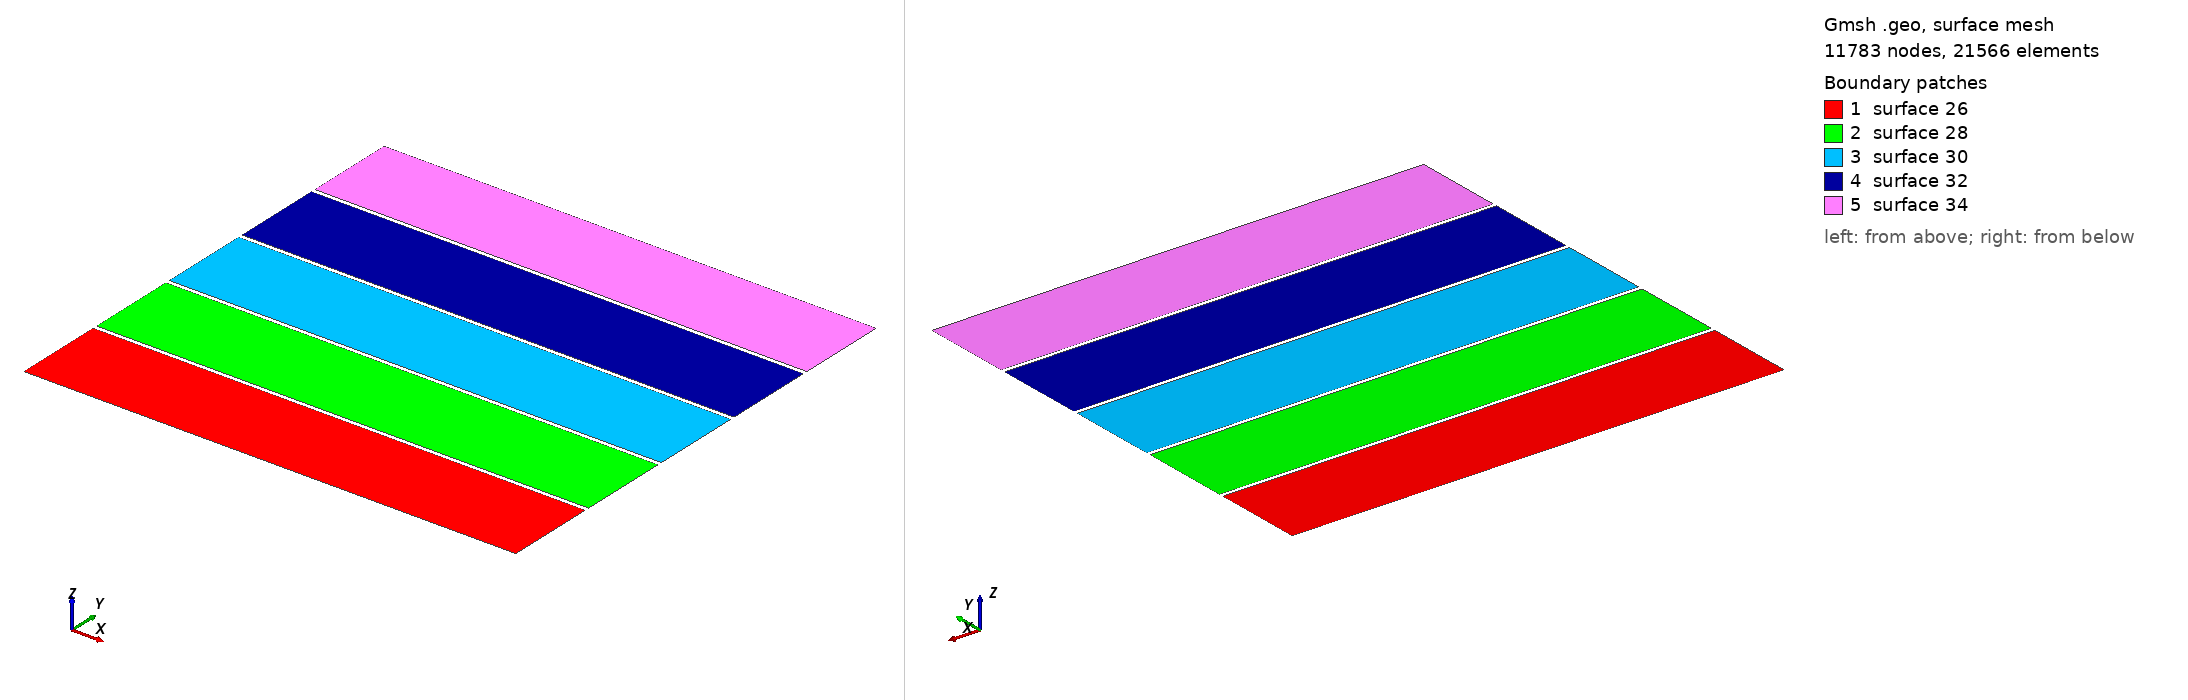

Gmsh geometry script, surface-meshed: 11783 nodes, 21566 surface elements. Boundary patches (legend numbers): 1 surface 26, 2 surface 28, 3 surface 30, 4 surface 32, 5 surface 34. Left view from above one corner, right view from below the opposite corner. The script declares no physical surfaces, so the legend lists its geometric surfaces. The drawing asked Gmsh for element sizes between 1% and 20% of the model's largest extent; the script's own settings can give other sizes.

=== mmGasA01CuY1cp12Bv2.geo (drawn) ===
// Include "mmGasA00Assembly.geo";
// Include "mmGasA00AssemblyParam.geo";

// Include "mmGasA00Bd0pcb12A.geo";
// Include "mmGasA00Bd0pcb12CompLab.pro";
// Include "mmGasA00Bd0pcb12Param.geo";
// Include "mmGasA00Bd0pcb12ParamA.geo";

// Include "mmGasA00CuP0cp12A.geo";
// Include "mmGasA00CuP0cp12Bv0.geo";
// Include "mmGasA00CuP0cp12CompLab.pro";
// Include "mmGasA00CuP0cp12ParamA.geo";
// Include "mmGasA00CuP0cp12ParamBv0.geo";

// Include "mmGasA01Bd1pcb12.geo";
// Include "mmGasA01Bd1pcb12A.geo";
// Include "mmGasA01Bd1pcb12CompLab.pro";
// Include "mmGasA01Bd1pcb12Param.geo";
// Include "mmGasA01Bd1pcb12ParamAv0.geo";
// Include "mmGasA01Bd1pcb12ParamAv1.geo";
// Include "mmGasA01Bd1pcb12ParamAv2.geo";

// Include "mmGasA01CuY1cp12.geo";
// Include "mmGasA01CuY1cp12A.geo";
// Include "mmGasA01CuY1cp12Bv0.geo";
// Include "mmGasA01CuY1cp12Bv1.geo";
// Include "mmGasA01CuY1cp12Bv2.geo";
// Include "mmGasA01CuY1cp12CompLab.pro";
// Include "mmGasA01CuY1cp12Param.geo";
// Include "mmGasA01CuY1cp12ParamBv0.geo";
// Include "mmGasA01CuY1cp12ParamBv1.geo";
Include "mmGasA01CuY1cp12ParamBv2.geo";

// Include "mmGasA02Bd2pcb12.geo";
// Include "mmGasA02Bd2pcb12A.geo";
// Include "mmGasA02Bd2pcb12CompLab.pro";
// Include "mmGasA02Bd2pcb12Param.geo";
// Include "mmGasA02Bd2pcb12ParamA.geo";

// Include "mmGasA02CuX2cp12.geo";
// Include "mmGasA02CuX2cp12A.geo";
// Include "mmGasA02CuX2cp12CompLab.pro";
// Include "mmGasA02CuX2cp12Param.geo";
// Include "mmGasA02CuX2cp12ParamA.geo";

// Include "mmGasA03Bd0pil2cp12.geo";
// Include "mmGasA03Bd0pil2cp12A.geo";
// Include "mmGasA03Bd0pil2cp12CompLab.pro";
// Include "mmGasA03Bd0pil2cp12Param.geo";
// Include "mmGasA03Bd0pil2cp12ParamA.geo";

// Include "mmGasA04Cur0Wr12.geo";
// Include "mmGasA04Cur0Wr12D2x1Wire.geo";
// Include "mmGasA04Cur0Wr12D2x2y2Wire.geo";
// Include "mmGasA04Cur0Wr12D2y1Wire.geo";
// Include "mmGasA04Cur0Wr12Param.geo";
// Include "mmGasA04Cur0Wr12S1x1y1Wire.geo";
// Include "mmGasA04Cur0Wr12S1x2Wire.geo";
// Include "mmGasA04Cur0Wr12S1y2Wire.geo";
// Include "mmGasA04Cur0Wr12Tx1y1x2y2Wire.geo";

// Include "mmGasA04Str0Wr12.geo";
// Include "mmGasA04Str0Wr12D2x1Wire.geo";
// Include "mmGasA04Str0Wr12D2x2y2Wire.geo";
// Include "mmGasA04Str0Wr12D2y1Wire.geo";
// Include "mmGasA04Str0Wr12Param.geo";
// Include "mmGasA04Str0Wr12S1x1y1Wire.geo";
// Include "mmGasA04Str0Wr12S1x2Wire.geo";
// Include "mmGasA04Str0Wr12S1y2Wire.geo";
// Include "mmGasA04Str0Wr12Tx1y1x2y2Wire.geo";

// Include "mmGasA04Wr12CompLab.pro";
// Include "mmGasA04Wr12D2x1WireCompLab.pro";
// Include "mmGasA04Wr12D2x2y2WireCompLab.pro";
// Include "mmGasA04Wr12D2y1WireCompLab.pro";
// Include "mmGasA04Wr12S1x1y1WireCompLab.pro";
// Include "mmGasA04Wr12S1x2WireCompLab.pro";
// Include "mmGasA04Wr12S1y2WireCompLab.pro";
// Include "mmGasA04Wr12Tx1y1x2y2WireCompLab.pro";

// Include "mmGasA05CompLab.pro";
// Include "mmGasA05MaterialDatabase.pro";
// Include "mmGasA05MaterialMacros.pro";
// Include "mmGasA05MeshOp.pro";

// Include "mmGasA05Param.geo";

// Include "mmGasA06SolverElectrostaticsV.pro";
// Include "mmGasA06SolverElectrostaticsV2.pro";
// Include "mmGasA06SolverIntegrationLib.pro";
// Include "mmGasA06SolverJacobianLib.pro";
// Include "mmGasA06SolverOp.pro";

// Include "mmGasA07PipeData.pro";


/// GEOMETRY MODULE 1
/// COPPER STRIP STRUCTURE
//----------------------------------------------------------------------------------------------------------------------------------------------------------------------------------------------------------
//// Variable designation: geometrical element, structural reference, interface / description, number


/// LINES
//----------------------------------------------------------------------------------------------------------------------------------------------------------------------------------------------------------
//// Copper strip border conductor lines


/// LOWER COPPER CONDUCTOR LEVEL 1
//----------------------------------------------------------
//// Bottom upper copper boundary 1cp1 - level 1


/*
lA01cp1Bb1 = newl; Line ( lA01cp1Bb1 ) = { ptExA01cp1C1, ptExA01cp1C2 };
// Transfinite Line { lA01cp1Bb1 } = lA01cp1Bb1;
lA01cp1Bb2 = newl; Line ( lA01cp1Bb2 ) = { ptExA01cp1C2, ptExA01cp1C3 };
// Transfinite Line { lA01cp1Bb2 } = lA01cp1Bb2;
lA01cp1Bb3 = newl; Line ( lA01cp1Bb3 ) = { ptExA01cp1C3, ptExA01cp1C4 };
// Transfinite Line { lA01cp1Bb3 } = lA01cp1Bb3;
lA01cp1Bb4 = newl; Line ( lA01cp1Bb4 ) = { ptExA01cp1C4, ptExA01cp1C1 };
// Transfinite Line { lA01cp1Bb4 } = lA01cp1Bb4;


//----------------------------------------------------------
//// Connect the upper and lower points with lines to form the conductor - level 1

lA01cp12Ib1 = newl; Line ( lA01cp12Ib1 ) = { ptExA01cp2C1, ptExA01cp1C1 };
// Transfinite Line { lA01cp12Ib1 } = lA01cp12Ib1;
lA01cp12Ib2 = newl; Line ( lA01cp12Ib2 ) = { ptExA01cp2C2, ptExA01cp1C2 };
// Transfinite Line { lA01cp12Ib2 } = lA01cp12Ib2;
lA01cp12Ib3 = newl; Line ( lA01cp12Ib3 ) = { ptExA01cp2C3, ptExA01cp1C3 };
// Transfinite Line { lA01cp12Ib3 } = lA01cp12Ib3;
lA01cp12Ib4 = newl; Line ( lA01cp12Ib4 ) = { ptExA01cp2C4, ptExA01cp1C4 };
// Transfinite Line { lA01cp12Ib4 } = lA01cp12Ib4;
*/


//----------------------------------------------------------
//// Upper copper boundary 1cp2 - level 2

lA01cp2Tb1 = newl; Line ( lA01cp2Tb1 ) = { ptExA01cp2C1, ptExA01cp2C2 };
// Transfinite Line { lA01cp2Tb1 } = lA01cp2Tb1;
lA01cp2Tb2 = newl; Line ( lA01cp2Tb2 ) = { ptExA01cp2C2, ptExA01cp2C3 };
// Transfinite Line { lA01cp2Tb2 } = lA01cp2Tb2;
lA01cp2Tb3 = newl; Line ( lA01cp2Tb3 ) = { ptExA01cp2C3, ptExA01cp2C4 };
// Transfinite Line { lA01cp2Tb3 } = lA01cp2Tb3;
lA01cp2Tb4 = newl; Line ( lA01cp2Tb4 ) = { ptExA01cp2C4, ptExA01cp2C1 };
// Transfinite Line { lA01cp2Tb4 } = lA01cp2Tb4;


/// LINES
//----------------------------------------------------------------------------------------------------------------------------------------------------------------------------------------------------------
//// Strip lines


For m1 In { 0:numA01cpUy }
  For n1 In { 0:numA01cpUx }


    /*
    //----------------------------------------------------------
    //// Lower boundary - level 1

    lA01cp1Bb1~{m1}~{n1} = newl; Line ( lA01cp1Bb1~{m1}~{n1} ) = { ptA01cp1C1~{m1}~{n1}, ptA01cp1C2~{m1}~{n1} };
    // Transfinite Line { lA01cp1Bb1~{m1}~{n1} } = lA01cp1Bb1~{m1}~{n1};
    lA01cp1Bb1A[] += lA01cp1Bb1~{m1}~{n1};
    // Delete { Line{ lA01cp1Bb1~{m1}~{n1} }; }
    lA01cp1Bb2~{m1}~{n1} = newl; Line ( lA01cp1Bb2~{m1}~{n1} ) = { ptA01cp1C2~{m1}~{n1}, ptA01cp1C3~{m1}~{n1} };
    // Transfinite Line { lA01cp1Bb2~{m1}~{n1} } = lA01cp1Bb2~{m1}~{n1};
    lA01cp1Bb2A[] += lA01cp1Bb2~{m1}~{n1};
    // Delete { Line{ lA01cp1Bb2~{m1}~{n1} }; }
    lA01cp1Bb3~{m1}~{n1} = newl; Line ( lA01cp1Bb3~{m1}~{n1} ) = { ptA01cp1C3~{m1}~{n1}, ptA01cp1C4~{m1}~{n1} };
    // Transfinite Line { lA01cp1Bb3~{m1}~{n1} } = lA01cp1Bb3~{m1}~{n1};
    lA01cp1Bb3A[] += lA01cp1Bb3~{m1}~{n1};
    // Delete { Line{ lA01cp1Bb3~{m1}~{n1} }; }
    lA01cp1Bb4~{m1}~{n1} = newl; Line ( lA01cp1Bb4~{m1}~{n1} ) = { ptA01cp1C4~{m1}~{n1}, ptA01cp1C1~{m1}~{n1} };
    // Transfinite Line { lA01cp1Bb4~{m1}~{n1} } = lA01cp1Bb4~{m1}~{n1};
    lA01cp1Bb4A[] += lA01cp1Bb4~{m1}~{n1};
    // Delete { Line{ lA01cp1Bb4~{m1}~{n1} }; }
    */


    //----------------------------------------------------------
    //// Upper boundary - level 2

    lA01cp2Tb1~{m1}~{n1} = newl; Line ( lA01cp2Tb1~{m1}~{n1} ) = { ptA01cp2C1~{m1}~{n1}, ptA01cp2C2~{m1}~{n1} };
    // Transfinite Line { lA01cp2Tb1~{m1}~{n1} } = lA01cp2Tb1~{m1}~{n1};
    lA01cp2Tb1A[] += lA01cp2Tb1~{m1}~{n1};
    lA01cp2Tb2~{m1}~{n1} = newl; Line ( lA01cp2Tb2~{m1}~{n1} ) = { ptA01cp2C2~{m1}~{n1}, ptA01cp2C3~{m1}~{n1} };
    // Transfinite Line { lA01cp2Tb2~{m1}~{n1} } = lA01cp2Tb2~{m1}~{n1};
    lA01cp2Tb2A[] += lA01cp2Tb2~{m1}~{n1};
    lA01cp2Tb3~{m1}~{n1} = newl; Line ( lA01cp2Tb3~{m1}~{n1} ) = { ptA01cp2C3~{m1}~{n1}, ptA01cp2C4~{m1}~{n1} };
    // Transfinite Line { lA01cp2Tb3~{m1}~{n1} } = lA01cp2Tb3~{m1}~{n1};
    lA01cp2Tb3A[] += lA01cp2Tb3~{m1}~{n1};
    lA01cp2Tb4~{m1}~{n1} = newl; Line ( lA01cp2Tb4~{m1}~{n1} ) = { ptA01cp2C4~{m1}~{n1}, ptA01cp2C1~{m1}~{n1} };
    // Transfinite Line { lA01cp2Tb4~{m1}~{n1} } = lA01cp2Tb4~{m1}~{n1};
    lA01cp2Tb4A[] += lA01cp2Tb4~{m1}~{n1};


    /*
    //----------------------------------------------------------
    //// Intermediate boundary - connect the upper and lower points with lines to form the strip conductor

    lA01cp12Ib1~{m1}~{n1} = newl; Line ( lA01cp12Ib1~{m1}~{n1} ) = { ptA01cp2C1~{m1}~{n1}, ptA01cp1C1~{m1}~{n1} };
    // Transfinite Line { lA01cp12Ib1~{m1}~{n1} } = lA01cp12Ib1~{m1}~{n1};
    lA01cp12Ib1A[] += lA01cp12Ib1~{m1}~{n1};
    lA01cp12Ib2~{m1}~{n1} = newl; Line ( lA01cp12Ib2~{m1}~{n1} ) = { ptA01cp2C2~{m1}~{n1}, ptA01cp1C2~{m1}~{n1} };
    // Transfinite Line { lA01cp12Ib2~{m1}~{n1} } = lA01cp12Ib2~{m1}~{n1};
    lA01cp12Ib2A[] += lA01cp12Ib2~{m1}~{n1};
    lA01cp12Ib3~{m1}~{n1} = newl; Line ( lA01cp12Ib3~{m1}~{n1} ) = { ptA01cp2C3~{m1}~{n1}, ptA01cp1C3~{m1}~{n1} };
    // Transfinite Line { lA01cp12Ib3~{m1}~{n1} } = lA01cp12Ib3~{m1}~{n1};
    lA01cp12Ib3A[] += lA01cp12Ib3~{m1}~{n1};
    lA01cp12Ib4~{m1}~{n1} = newl; Line ( lA01cp12Ib4~{m1}~{n1} ) = { ptA01cp2C4~{m1}~{n1}, ptA01cp1C4~{m1}~{n1} };
    // Transfinite Line { lA01cp12Ib4~{m1}~{n1} } = lA01cp12Ib4~{m1}~{n1};
    lA01cp12Ib4A[] += lA01cp12Ib4~{m1}~{n1};
    */


 EndFor
EndFor


/// SURFACES
//----------------------------------------------------------------------------------------------------------------------------------------------------------------------------------------------------------
//// Copper strip surfaces



For m1 In { 0:numA01cpUy }
 For n1 In { 0:numA01cpUx }


    /*
    //----------------------------------------------------------
    //// Side boundary

    llA01cp12Ib1~{m1}~{n1} = newll; Line Loop ( llA01cp12Ib1~{m1}~{n1} ) = { lA01cp1Bb1~{m1}~{n1}, -lA01cp12Ib2~{m1}~{n1}, -lA01cp2Tb1~{m1}~{n1}, lA01cp12Ib1~{m1}~{n1} };
    psA01cp12Ib1~{m1}~{n1} = news; Plane Surface ( psA01cp12Ib1~{m1}~{n1} ) = { llA01cp12Ib1~{m1}~{n1} };
    surfA01cp12Ib1A[] += psA01cp12Ib1~{m1}~{n1};
    // Transfinite Surface { psA01cp12Ib1~{m1}~{n1} };
    // Recombine Surface { psA01cp12Ib1~{m1}~{n1} };

    //----------------------------------------------------------
    //// Side boundary

    llA01cp12Ib2~{m1}~{n1} = newll; Line Loop ( llA01cp12Ib2~{m1}~{n1} ) = { lA01cp1Bb2~{m1}~{n1}, -lA01cp12Ib3~{m1}~{n1}, -lA01cp2Tb2~{m1}~{n1}, lA01cp12Ib2~{m1}~{n1} };
    psA01cp12Ib2~{m1}~{n1} = news; Plane Surface ( psA01cp12Ib2~{m1}~{n1} ) = { llA01cp12Ib2~{m1}~{n1} };
    surfA01cp12Ib2A[] += psA01cp12Ib2~{m1}~{n1};
    // Transfinite Surface { psA01cp12Ib2~{m1}~{n1} };
    // Recombine Surface { psA01cp12Ib2~{m1}~{n1} };

    //----------------------------------------------------------
    //// Side boundary

    llA01cp12Ib3~{m1}~{n1} = newll; Line Loop ( llA01cp12Ib3~{m1}~{n1} ) = { lA01cp1Bb3~{m1}~{n1}, -lA01cp12Ib4~{m1}~{n1}, -lA01cp2Tb3~{m1}~{n1}, lA01cp12Ib3~{m1}~{n1} };
    psA01cp12Ib3~{m1}~{n1} = news; Plane Surface ( psA01cp12Ib3~{m1}~{n1} ) = { llA01cp12Ib3~{m1}~{n1} };
    surfA01cp12Ib3A[] += psA01cp12Ib3~{m1}~{n1};
    // Transfinite Surface { psA01cp12Ib3~{m1}~{n1} };
    // Recombine Surface { psA01cp12Ib3~{m1}~{n1} };

    //----------------------------------------------------------
    //// Side boundary

    llA01cp12Ib4~{m1}~{n1} = newll; Line Loop ( llA01cp12Ib4~{m1}~{n1} ) = { lA01cp1Bb4~{m1}~{n1}, -lA01cp12Ib1~{m1}~{n1}, -lA01cp2Tb4~{m1}~{n1}, lA01cp12Ib4~{m1}~{n1} };
    psA01cp12Ib4~{m1}~{n1} = news; Plane Surface ( psA01cp12Ib4~{m1}~{n1} ) = { llA01cp12Ib4~{m1}~{n1} };
    surfA01cp12Ib4A[] += psA01cp12Ib4~{m1}~{n1};
    // Transfinite Surface { psA01cp12Ib4~{m1}~{n1} };
    // Recombine Surface { psA01cp12Ib4~{m1}~{n1} };

    //----------------------------------------------------------
    //// Bottom boundary

    llA01cp12Bb5~{m1}~{n1} = newll; Line Loop ( llA01cp12Bb5~{m1}~{n1} ) = { lA01cp1Bb1~{m1}~{n1}, lA01cp1Bb2~{m1}~{n1}, lA01cp1Bb3~{m1}~{n1}, lA01cp1Bb4~{m1}~{n1} };
    llA01cp12Bb5A[] += llA01cp12Bb5~{m1}~{n1};
    psA01cp12Bb5A~{m1}~{n1} = news; Plane Surface ( psA01cp12Bb5A~{m1}~{n1} ) = { llA01cp12Bb5~{m1}~{n1} };
    surfA01cp1Bb5A[] += psA01cp12Bb5A~{m1}~{n1};
    // Transfinite Surface { psA01cp12Bb5A~{m1}~{n1} };
    // Recombine Surface { psA01cp12Bb5A~{m1}~{n1} };
    */


    //----------------------------------------------------------
    //// Top boundary

    llA01cp12Tb6~{m1}~{n1} = newll; Line Loop ( llA01cp12Tb6~{m1}~{n1} ) = { lA01cp2Tb1~{m1}~{n1}, lA01cp2Tb2~{m1}~{n1}, lA01cp2Tb3~{m1}~{n1}, lA01cp2Tb4~{m1}~{n1} };
    psA01cp12Tb6A~{m1}~{n1} = news; Plane Surface ( psA01cp12Tb6A~{m1}~{n1} ) = { llA01cp12Tb6~{m1}~{n1} };
    surfA01cp2Tb6A[] += psA01cp12Tb6A~{m1}~{n1};
    // Transfinite Surface { psA01cp12Tb6A~{m1}~{n1} };
    // Recombine Surface { psA01cp12Tb6A~{m1}~{n1} };


    /*
    //----------------------------------------------------------
    //// Copper strip and surface loop - anode surface loop

    slA01cpSb1~{m1}~{n1} = newsl; Surface Loop ( slA01cpSb1~{m1}~{n1} ) = { psA01cp12Ib1~{m1}~{n1}, psA01cp12Ib2~{m1}~{n1}, psA01cp12Ib3~{m1}~{n1}, psA01cp12Ib4~{m1}~{n1}, psA01cp12Bb5A~{m1}~{n1}, psA01cp12Tb6A~{m1}~{n1} };
    slA01cpSb1A1[] += slA01cpSb1~{m1}~{n1};
    slA01cpSb1[] = { psA01cp12Ib1~{m1}~{n1}, psA01cp12Ib2~{m1}~{n1}, psA01cp12Ib3~{m1}~{n1}, psA01cp12Ib4~{m1}~{n1}, psA01cp12Bb5A~{m1}~{n1}, psA01cp12Tb6A~{m1}~{n1} };   
    slA01cpSb1A2[] += { psA01cp12Ib1~{m1}~{n1}, psA01cp12Ib2~{m1}~{n1}, psA01cp12Ib3~{m1}~{n1}, psA01cp12Ib4~{m1}~{n1}, psA01cp12Bb5A~{m1}~{n1}, psA01cp12Tb6A~{m1}~{n1} };
    physsurfA01cpSb1~{m1}~{n1} = newreg; Physical Surface ( physsurfA01cpSb1~{m1}~{n1} ) = { slA01cpSb1[] };
    */


 EndFor
EndFor


/*
For m1 In { 0:numA01cpUy }
 For n1 In { 0:numA01cpUx }


volA01cpV1~{m1}~{n1} = newv; Volume ( volA01cpV1~{m1}~{n1} ) = { slA01cpSb1~{m1}~{n1} };
physvolA01cpV1~{m1}~{n1} = newreg; Physical Volume ( physvolA01cpV1~{m1}~{n1} ) = { volA01cpV1~{m1}~{n1} };


 EndFor
EndFor
*/


/// SURFACE LOOP
//----------------------------------------------------------------------------------------------------------------------------------------------------------------------------------------------------------
//// Strip electrode surface loop - lower electrode surface loop

//----------------------------------------------------------
//// Strip copper strip layers

// slA01cpTSb1[] = newsl; Surface Loop ( slA01cpTSb1 ) = { surfA01cp12Ib1A[], surfA01cp12Ib2A[], surfA01cp12Ib3A[], surfA01cp12Ib4A[], surfA01cp1Bb5A[], surfA01cp2Tb6A[] };
// Transfinite Surface { slA01cpTSb1[] };
// Recombine Surface { slA01cpTSb1[] };

// slA01cpBSb1[] += { surfA01cp1Bb5A[] };
// Transfinite Surface { slA01cpBSb1[] };
// Recombine Surface { slA01cpBSb1[] };

//----------------------------------------------------------
//// Strip electrode surface loop - upper electrode surface loop

// slA01cpSb1 = newsl; Surface Loop ( slA01cpSb1 ) = { surfA01cp12Ib1A[], surfA01cp12Ib2A[], surfA01cp12Ib3A[], surfA01cp12Ib4A[], surfA01cp1Bb5A[], surfA01cp2Tb6A[] };
// slA01cpSb1A[] += slA01cpSb1;

        // surfExA01cp1[] = {};
        // vA01cp1[] = {};
        // sA01cp1[] = {};
        // surfExA01cp1[] = { surfA01cp1Bb5A[] };
        // surfExA01cp1[] = Extrude {0, 0, (lvlA01cp2 - lvlA01cp1) } { Surface { surfExA01cp1[] }; Recombine;
        // };

          // vA01cp1[] += surfExA01cp1[1];
          // vtA01cp1[] += vA01cp1[];
          // sA01cp1[] += surfExA01cp1[{2:5}];
          // stA01cp1[] += sA01cp1[];


/// VOLUME
//----------------------------------------------------------------------------------------------------------------------------------------------------------------------------------------------------------
//// Volume

// volA01cpV1 = newv; Volume ( volA01cpV1 ) = { slA01cpSb1[] };
// volA01cpV1 = newv; Volume ( volA01cpV1 ) = { slA01cpSb1A1[] };


/// PHYSICAL SURFACE
//----------------------------------------------------------------------------------------------------------------------------------------------------------------------------------------------------------
//// Physical surfaces - strip copper conductor electrode surface

// physsurfA01cpSb1 = newreg; 
// Physical Surface ( physsurfA01cpSb1 ) = { surfA01cp12Ib1A[], surfA01cp12Ib2A[], surfA01cp12Ib3A[], surfA01cp12Ib4A[], surfA01cp1Bb5A[], surfA01cp2Tb6A[] };
// Physical Surface ( physsurfA01cpSb1 ) = { slA01cpSb1A2[] };


/// PHYSICAL VOLUME
//----------------------------------------------------------------------------------------------------------------------------------------------------------------------------------------------------------
//// Physical volume - strip copper conductor electrode volume

// physvolA01cpV1 = newreg;
// Physical Volume ( physvolA01cpV1 ) = { volA01cpV1 };


/// DIAGRAM
//----------------------------------------------------------
//// Copper anode parameters

//      |            |
//      |            |
// ----y1b----------x1b----
//      2            3
//
//      1            4
// ----y1a----------x1a----
//      |            |
//      |            |


// End


Also in the case, not shown: mmGasA01CuY1cp12ParamBv2.geo (included by mmGasA01CuY1cp12Bv2.geo) (17914 bytes, source omitted).
